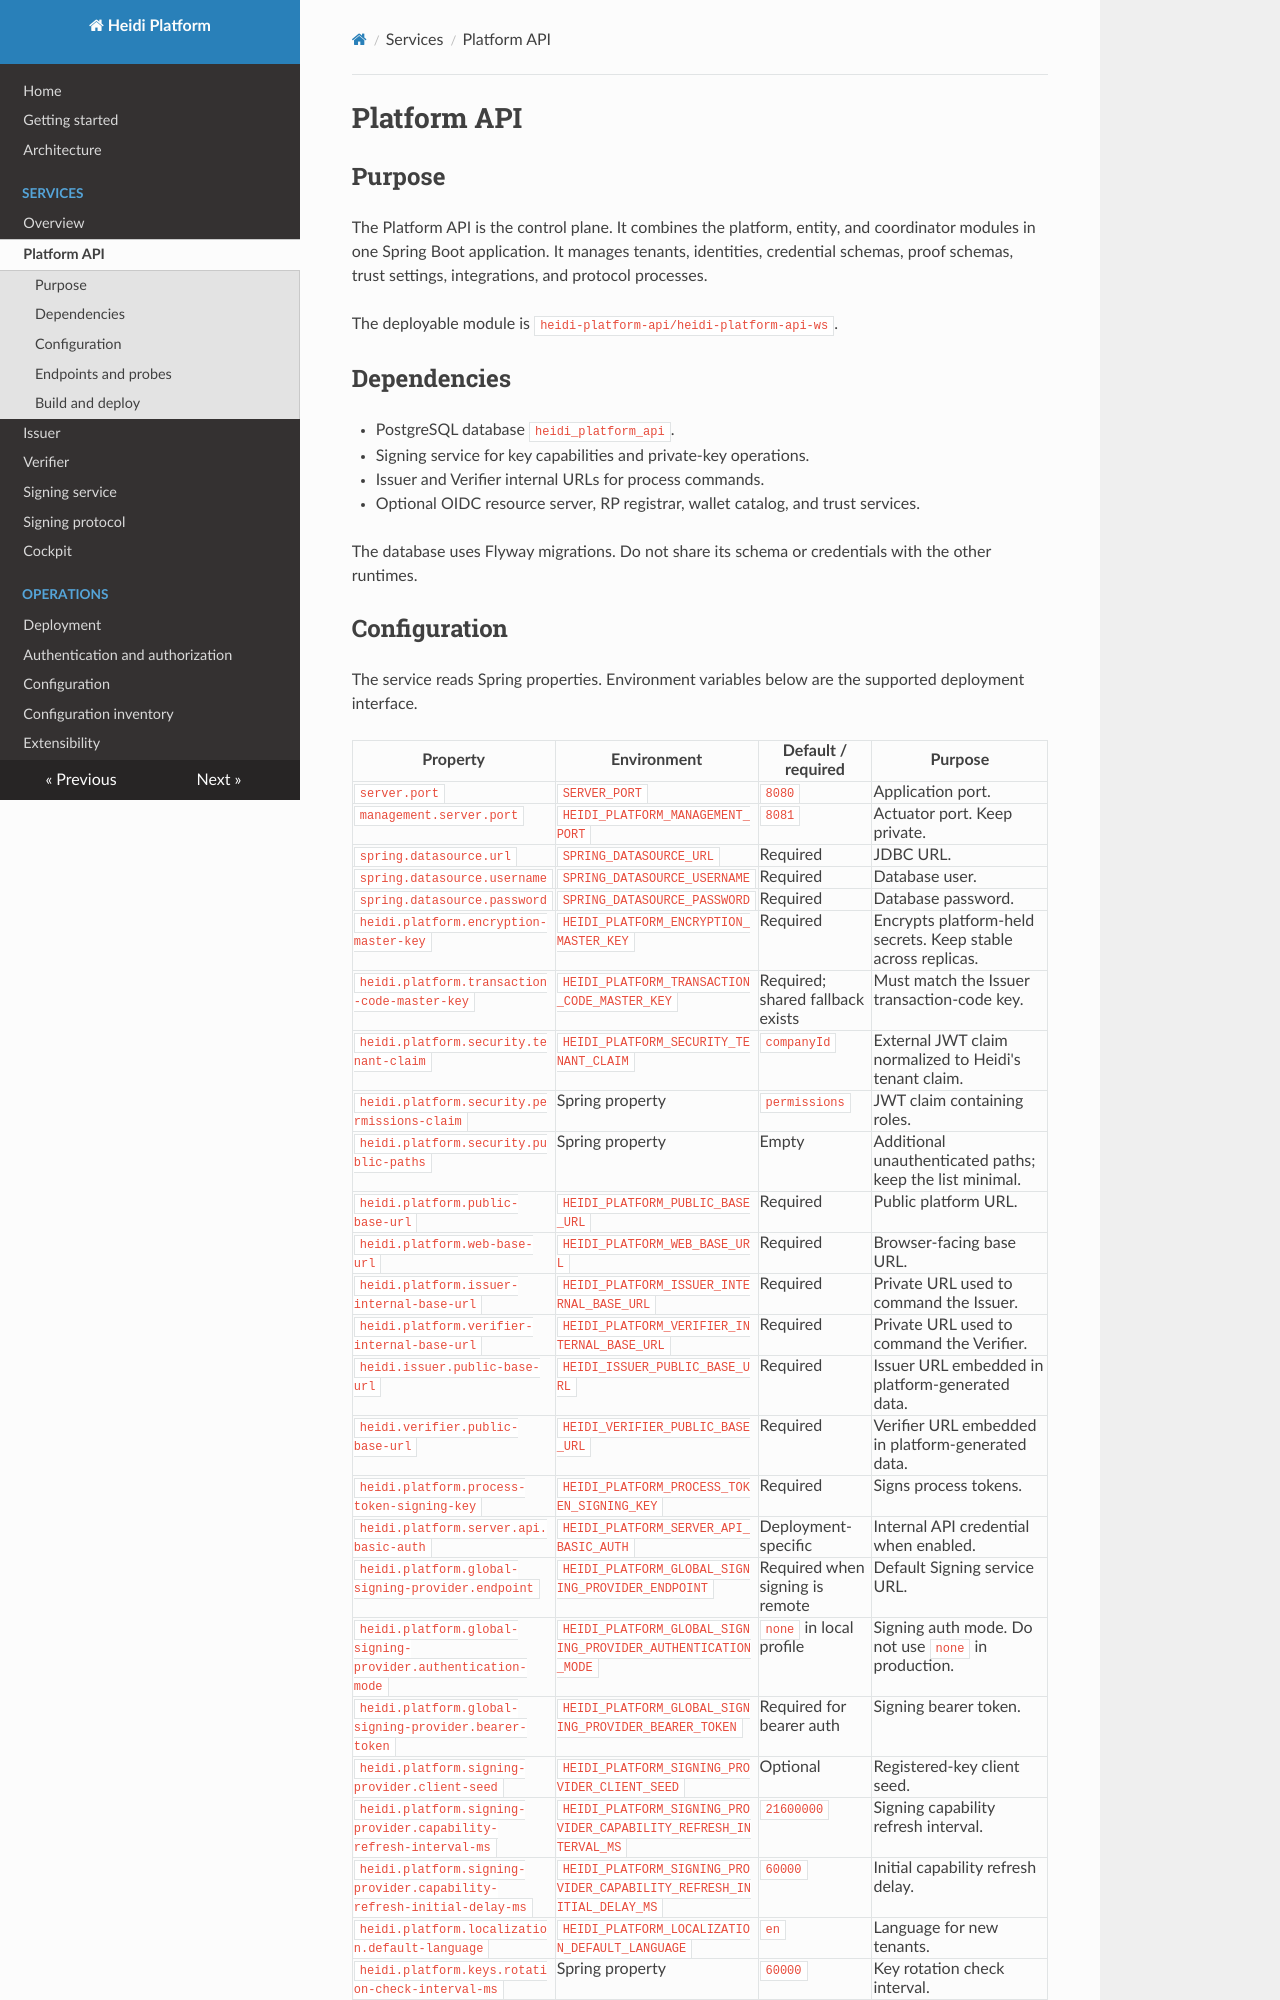

repository: heidiverse/heidi-platform · page: services/platform-api/index.html · generator: mkdocs

<!-- SPDX-FileCopyrightText: 2026 Ubique Innovation AG and Heidi contributors -->
<!-- SPDX-License-Identifier: Apache-2.0 -->

# Platform API

## Purpose

The Platform API is the control plane. It combines the platform, entity, and
coordinator modules in one Spring Boot application. It manages tenants, identities,
credential schemas, proof schemas, trust settings, integrations, and protocol
processes.

The deployable module is `heidi-platform-api/heidi-platform-api-ws`.

## Dependencies

- PostgreSQL database `heidi_platform_api`.
- Signing service for key capabilities and private-key operations.
- Issuer and Verifier internal URLs for process commands.
- Optional OIDC resource server, RP registrar, wallet catalog, and trust services.

The database uses Flyway migrations. Do not share its schema or credentials with
the other runtimes.
